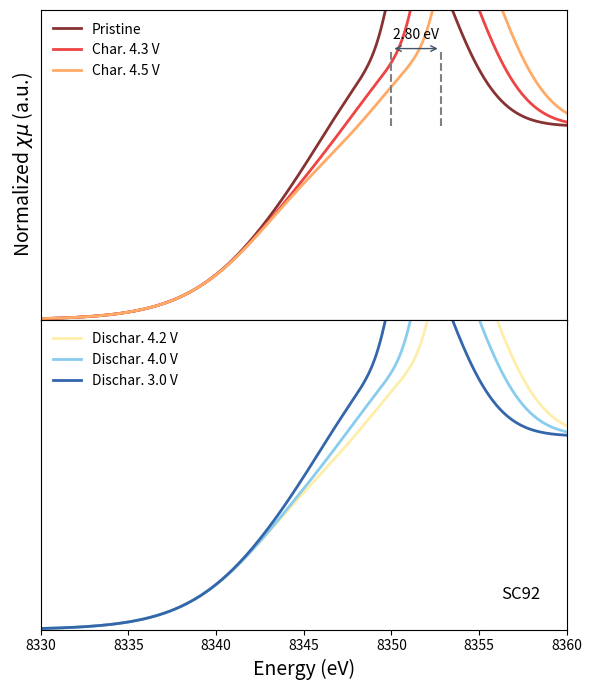

Write Python code to recreate this figure.
import matplotlib.pyplot as plt
import numpy as np

# --- Data Simulation ---
energy = np.linspace(8330, 8360, 300)

def peak(x, center, width, height):
    # Asymmetric peak for edge
    return height * np.exp(-((x - center)**2) / (2 * width**2)) * (1 + 0.5*np.tanh(x-center))

# Base step
step = 0.5 * (1 + np.tanh((energy - 8343)/5))

# Top Panel (Charging)
y_pristine = step + peak(energy, 8350, 3, 0.8)
y_chg_43 = step + peak(energy, 8351.5, 3, 0.8)
y_chg_45 = step + peak(energy, 8352.8, 3, 0.8)

# Bottom Panel (Discharging)
y_dch_42 = step + peak(energy, 8352.5, 3, 0.8)
y_dch_40 = step + peak(energy, 8351.5, 3, 0.8)
y_dch_30 = step + peak(energy, 8350, 3, 0.8)

# --- Plotting ---
fig, (ax1, ax2) = plt.subplots(2, 1, figsize=(6, 7), dpi=150, sharex=True, gridspec_kw={'hspace': 0})

# Top
ax1.plot(energy, y_pristine, color='#883333', lw=2, label='Pristine')
ax1.plot(energy, y_chg_43, color='#EE4444', lw=2, label='Char. 4.3 V')
ax1.plot(energy, y_chg_45, color='#FFAA66', lw=2, label='Char. 4.5 V')

# Annotations Top
ax1.annotate('', xy=(8350, 1.4), xytext=(8352.8, 1.4), arrowprops=dict(arrowstyle='<->', color='#445566'))
ax1.text(8351.4, 1.45, '2.80 eV', ha='center', fontsize=10)
ax1.vlines([8350, 8352.8], 1.0, 1.4, linestyle='--', color='gray')

# Bottom
ax2.plot(energy, y_dch_42, color='#FFEEAA', lw=2, label='Dischar. 4.2 V')
ax2.plot(energy, y_dch_40, color='#88CCEE', lw=2, label='Dischar. 4.0 V')
ax2.plot(energy, y_dch_30, color='#3366AA', lw=2, label='Dischar. 3.0 V')

# Legend
ax1.legend(frameon=False, loc='upper left', fontsize=10)
ax2.legend(frameon=False, loc='upper left', fontsize=10)

# Styling
ax2.set_xlabel('Energy (eV)', fontsize=14)
ax1.set_ylabel(r'Normalized $\chi\mu$ (a.u.)', fontsize=14) # Shared Y label logic better placed manually?
# Just putting it on top panel
# ax1.yaxis.set_label_coords(-0.1, 0) # Center?

ax1.set_xlim(8330, 8360)
ax1.set_ylim(0, 1.6)
ax2.set_ylim(0, 1.6)
ax1.set_yticks([])
ax2.set_yticks([])

# Text SC92
ax2.text(0.95, 0.1, 'SC92', transform=ax2.transAxes, ha='right', fontsize=12)

plt.tight_layout()
plt.show()
